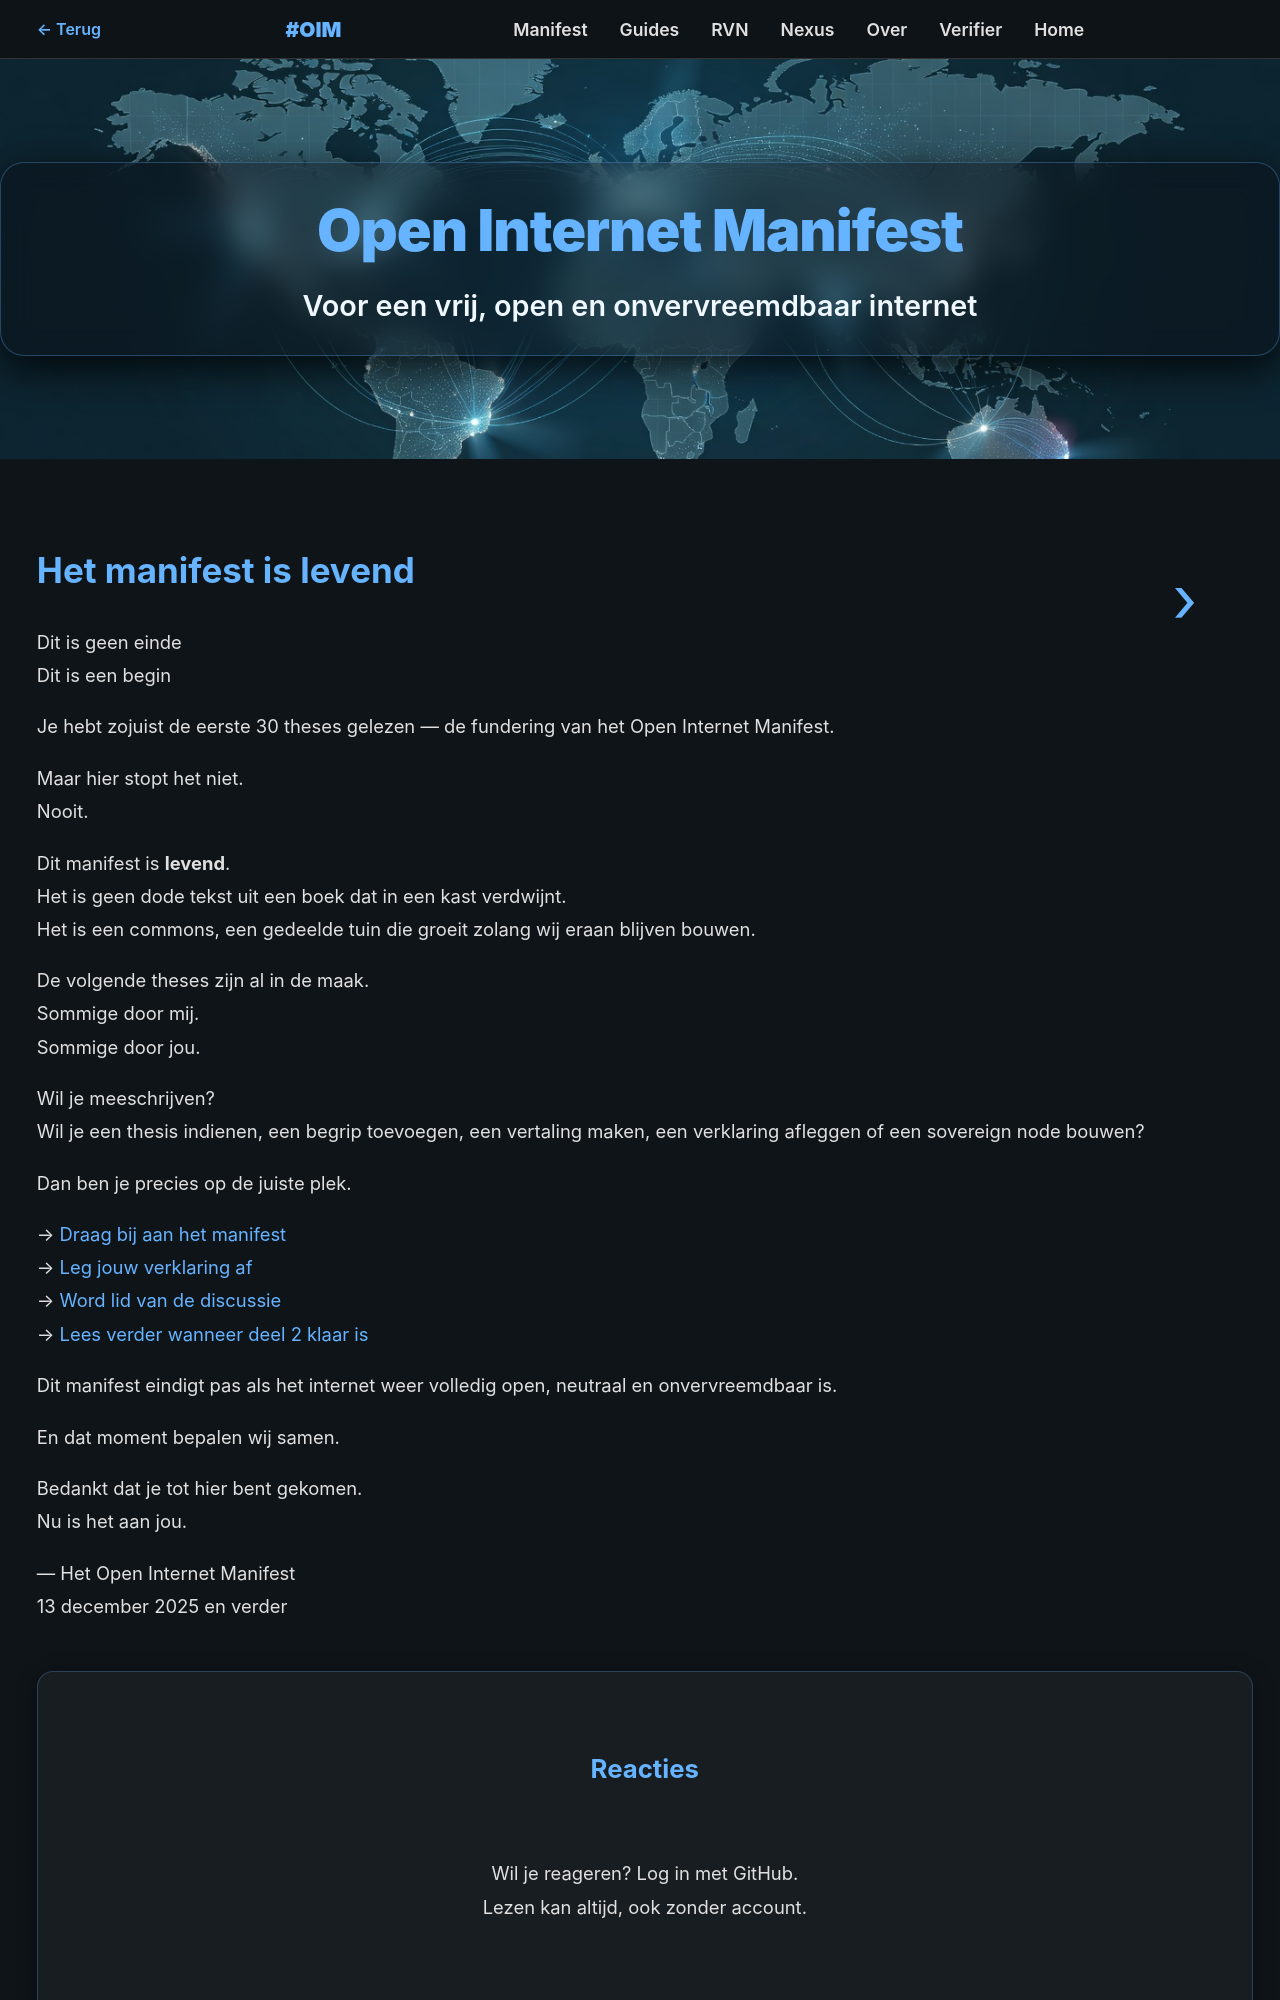

repository: OpenInternetManifest/Open_Internet_Manifest · page: theses/nl/levend-manifest.html · generator: jekyll

# Dit is geen einde  
Dit is een begin

Je hebt zojuist de eerste 30 theses gelezen — de fundering van het Open Internet Manifest.

Maar hier stopt het niet.  
Nooit.

Dit manifest is **levend**.  
Het is geen dode tekst uit een boek dat in een kast verdwijnt.  
Het is een commons, een gedeelde tuin die groeit zolang wij eraan blijven bouwen.

De volgende theses zijn al in de maak.  
Sommige door mij.  
Sommige door jou.

Wil je meeschrijven?  
Wil je een thesis indienen, een begrip toevoegen, een vertaling maken, een verklaring afleggen of een sovereign node bouwen?

Dan ben je precies op de juiste plek.
